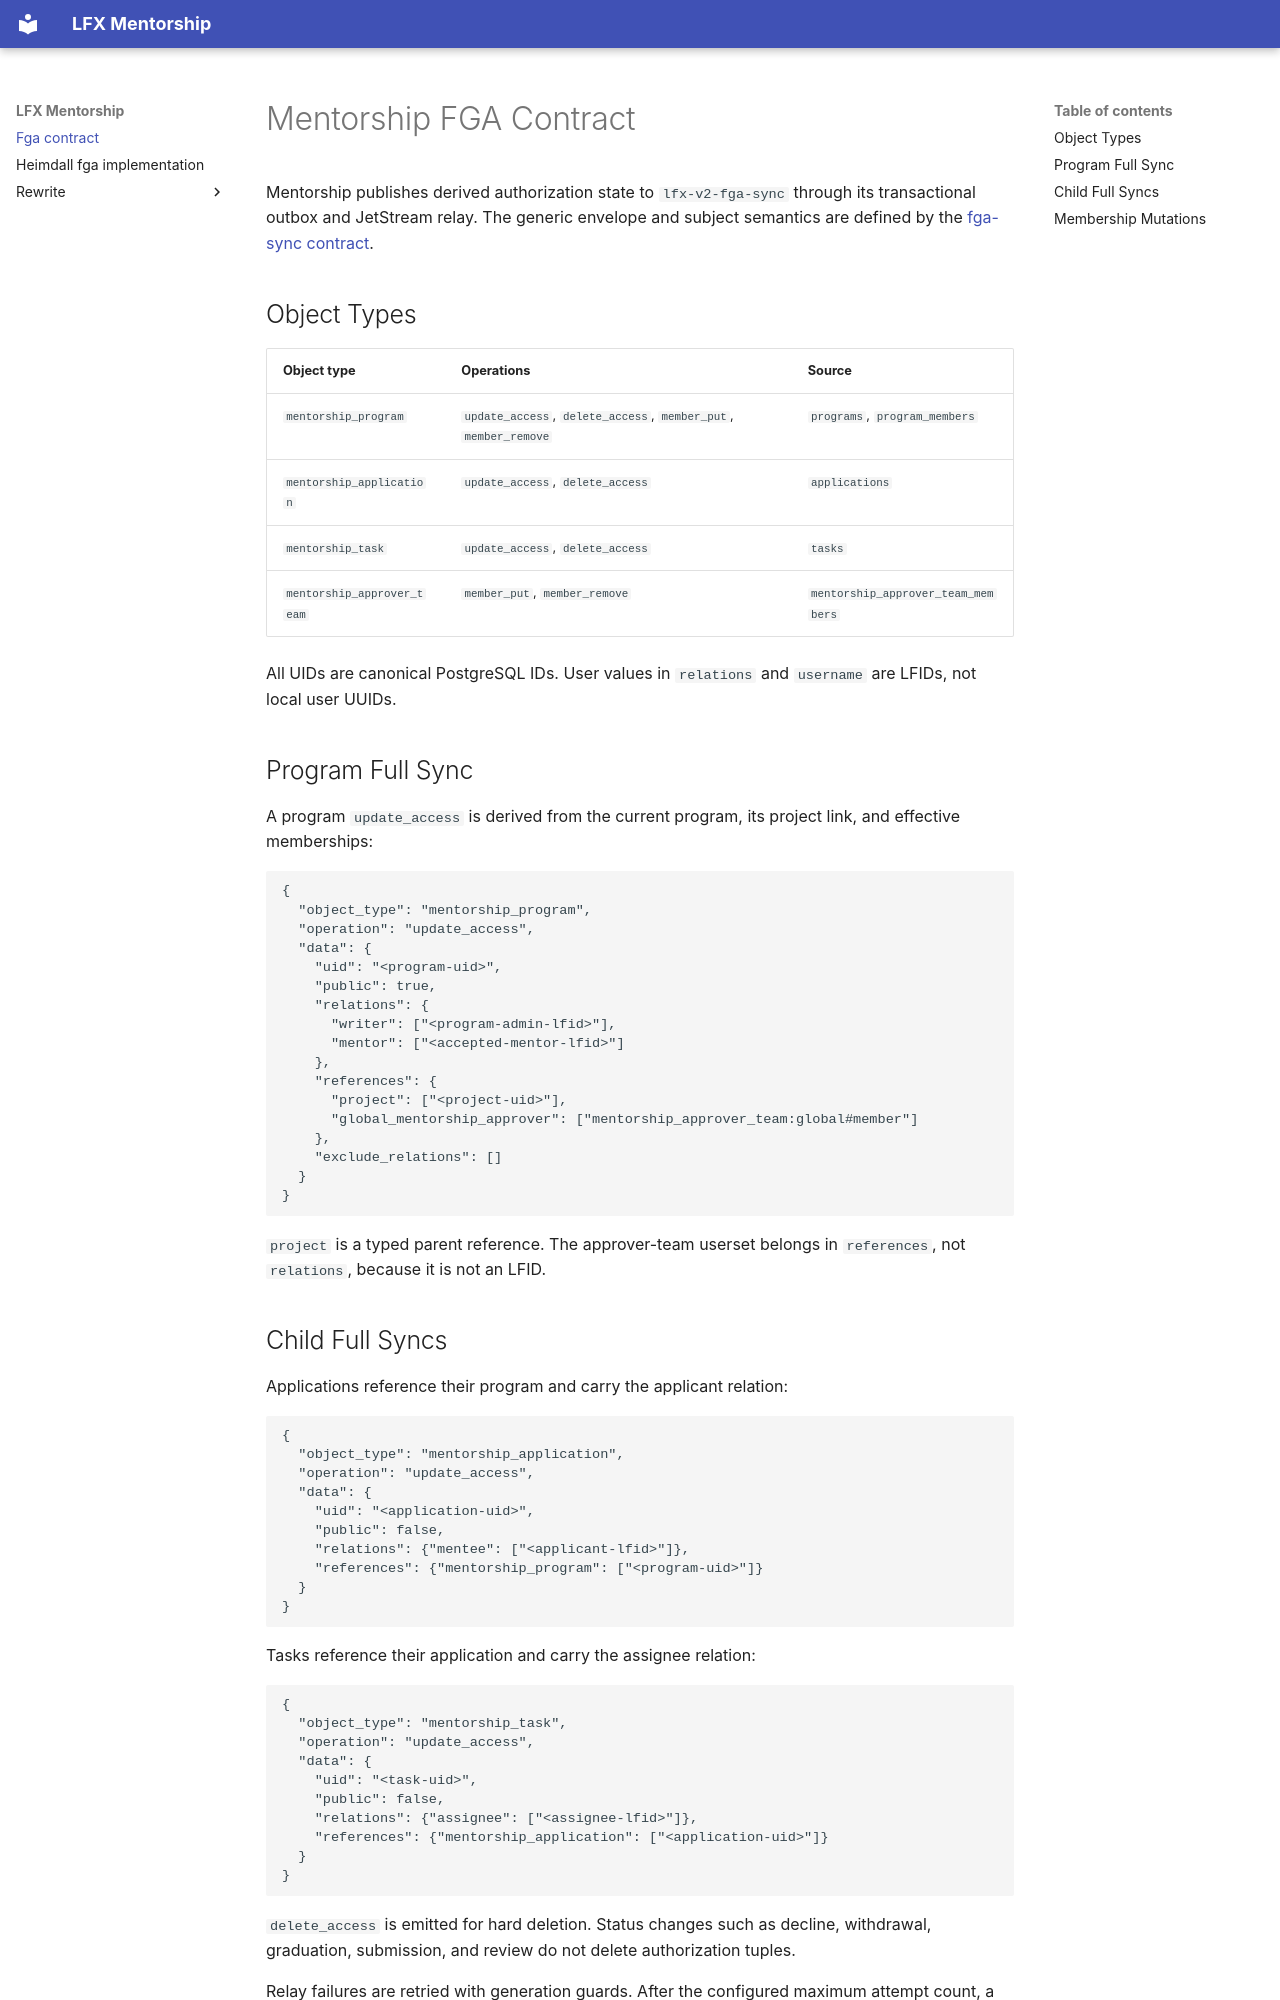

repository: linuxfoundation/lfx-mentorship · page: fga-contract/index.html · generator: mkdocs

<!-- Copyright The Linux Foundation and each contributor to LFX. -->
<!-- SPDX-License-Identifier: MIT -->

# Mentorship FGA Contract

Mentorship publishes derived authorization state to `lfx-v2-fga-sync` through
its transactional outbox and JetStream relay. The generic envelope and subject
semantics are defined by the [fga-sync contract](https://github.com/linuxfoundation/lfx-v2-fga-sync/blob/main/docs/fga-sync-contract.md).

## Object Types

| Object type | Operations | Source |
|---|---|---|
| `mentorship_program` | `update_access`, `delete_access`, `member_put`, `member_remove` | `programs`, `program_members` |
| `mentorship_application` | `update_access`, `delete_access` | `applications` |
| `mentorship_task` | `update_access`, `delete_access` | `tasks` |
| `mentorship_approver_team` | `member_put`, `member_remove` | `mentorship_approver_team_members` |

All UIDs are canonical PostgreSQL IDs. User values in `relations` and
`username` are LFIDs, not local user UUIDs.

## Program Full Sync

A program `update_access` is derived from the current program, its project
link, and effective memberships:

```json
{
  "object_type": "mentorship_program",
  "operation": "update_access",
  "data": {
    "uid": "<program-uid>",
    "public": true,
    "relations": {
      "writer": ["<program-admin-lfid>"],
      "mentor": ["<accepted-mentor-lfid>"]
    },
    "references": {
      "project": ["<project-uid>"],
      "global_mentorship_approver": ["mentorship_approver_team:global#member"]
    },
    "exclude_relations": []
  }
}
```

`project` is a typed parent reference. The approver-team userset belongs in
`references`, not `relations`, because it is not an LFID.
